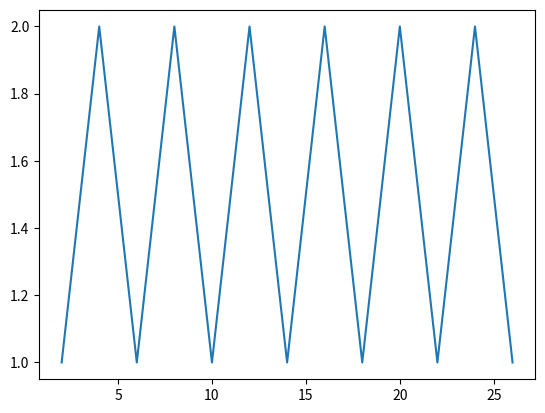

This chart was generated by the following Python code:
import matplotlib.pyplot as plt

x = [2,4,6,8,10,12,14,16,18,20,22,24,26]
y = [1,2,1,2,1,2,1,2,1,2,1,2,1]
plt.plot(x,y)
plt.show() 